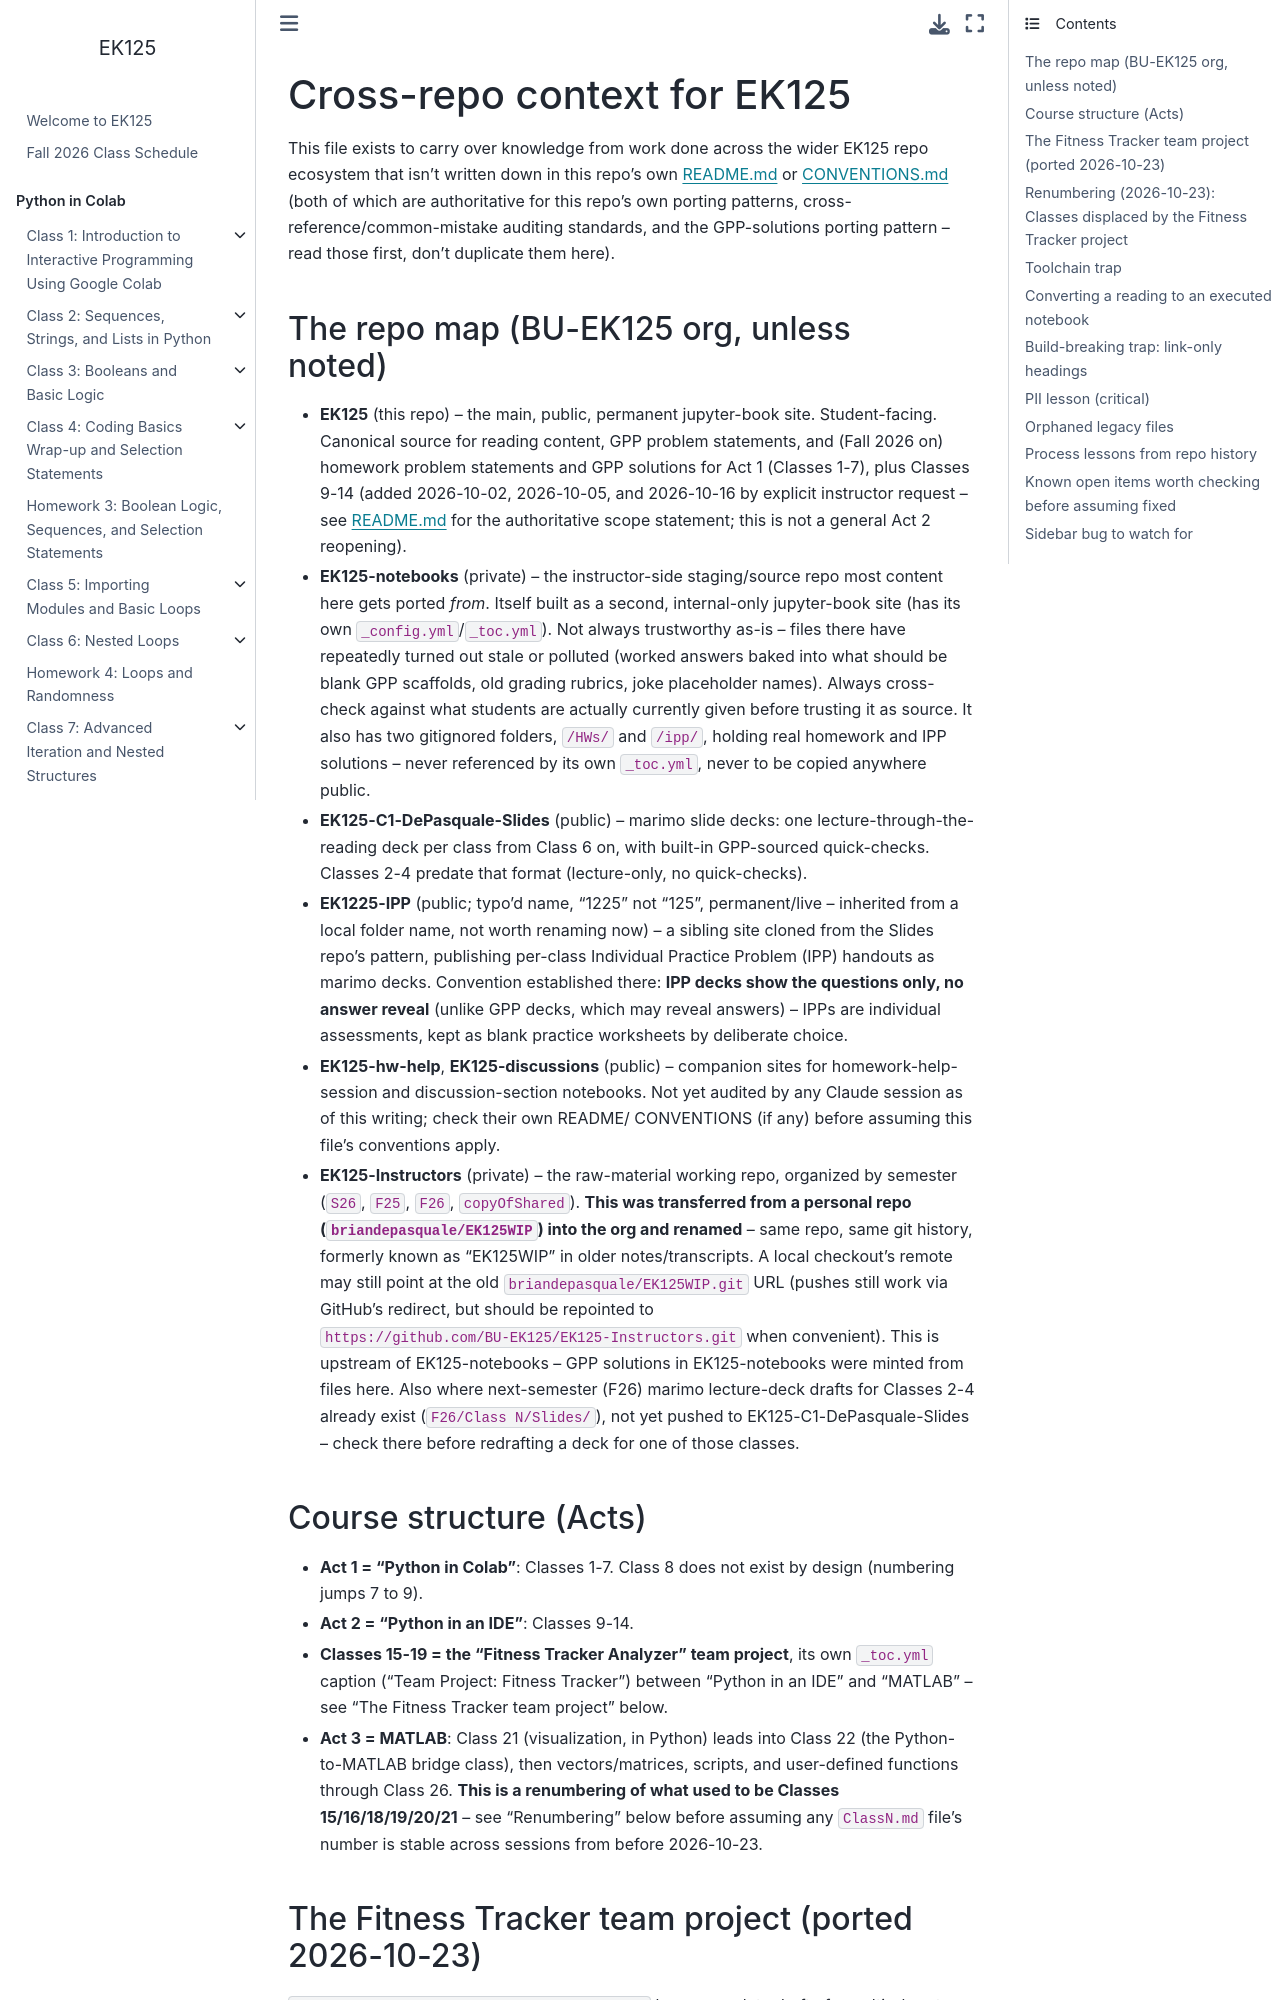

repository: BU-EK125/EK125 · page: CLAUDE.html · generator: jekyll

# Cross-repo context for EK125

This file exists to carry over knowledge from work done across the wider
EK125 repo ecosystem that isn't written down in this repo's own README.md
or CONVENTIONS.md (both of which are authoritative for this repo's own
porting patterns, cross-reference/common-mistake auditing standards, and
the GPP-solutions porting pattern -- read those first, don't duplicate them
here).

## The repo map (BU-EK125 org, unless noted)

- **EK125** (this repo) -- the main, public, permanent jupyter-book site.
  Student-facing. Canonical source for reading content, GPP problem
  statements, and (Fall 2026 on) homework problem statements and GPP
  solutions for Act 1 (Classes 1-7), plus Classes 9-14 (added
  2026-10-02, 2026-10-05, and 2026-10-16 by explicit instructor request --
  see README.md for the authoritative scope statement; this is not a
  general Act 2
  reopening).
- **EK125-notebooks** (private) -- the instructor-side staging/source repo
  most content here gets ported *from*. Itself built as a second,
  internal-only jupyter-book site (has its own `_config.yml`/`_toc.yml`).
  Not always trustworthy as-is -- files there have repeatedly turned out
  stale or polluted (worked answers baked into what should be blank GPP
  scaffolds, old grading rubrics, joke placeholder names). Always
  cross-check against what students are actually currently given before
  trusting it as source. It also has two gitignored folders, `/HWs/` and
  `/ipp/`, holding real homework and IPP solutions -- never referenced by
  its own `_toc.yml`, never to be copied anywhere public.
- **EK125-C1-DePasquale-Slides** (public) -- marimo slide decks: one
  lecture-through-the-reading deck per class from Class 6 on, with
  built-in GPP-sourced quick-checks. Classes 2-4 predate that format
  (lecture-only, no quick-checks).
- **EK1225-IPP** (public; typo'd name, "1225" not "125", permanent/live --
  inherited from a local folder name, not worth renaming now) -- a sibling
  site cloned from the Slides repo's pattern, publishing per-class
  Individual Practice Problem (IPP) handouts as marimo decks. Convention
  established there: **IPP decks show the questions only, no answer
  reveal** (unlike GPP decks, which may reveal answers) -- IPPs are
  individual assessments, kept as blank practice worksheets by deliberate
  choice.
- **EK125-hw-help**, **EK125-discussions** (public) -- companion sites for
  homework-help-session and discussion-section notebooks. Not yet audited
  by any Claude session as of this writing; check their own README/
  CONVENTIONS (if any) before assuming this file's conventions apply.
- **EK125-Instructors** (private) -- the raw-material working repo, organized
  by semester (`S26`, `F25`, `F26`, `copyOfShared`). **This was transferred
  from a personal repo (`briandepasquale/EK125WIP`) into the org and
  renamed** -- same repo, same git history, formerly known as "EK125WIP" in
  older notes/transcripts. A local checkout's remote may still point at the
  old `briandepasquale/EK125WIP.git` URL (pushes still work via GitHub's
  redirect, but should be repointed to
  `https://github.com/BU-EK125/EK125-Instructors.git` when convenient). This
  is upstream of EK125-notebooks -- GPP solutions in EK125-notebooks were
  minted from files here. Also where next-semester (F26) marimo lecture-deck
  drafts for Classes 2-4 already exist (`F26/Class N/Slides/`), not yet
  pushed to EK125-C1-DePasquale-Slides -- check there before redrafting a
  deck for one of those classes.

## Course structure (Acts)

- **Act 1 = "Python in Colab"**: Classes 1-7. Class 8 does not exist by
  design (numbering jumps 7 to 9).
- **Act 2 = "Python in an IDE"**: Classes 9-14.
- **Classes 15-19 = the "Fitness Tracker Analyzer" team project**, its own
  `_toc.yml` caption ("Team Project: Fitness Tracker") between "Python in
  an IDE" and "MATLAB" -- see "The Fitness Tracker team project" below.
- **Act 3 = MATLAB**: Class 21 (visualization, in Python) leads into
  Class 22 (the Python-to-MATLAB bridge class), then vectors/matrices,
  scripts, and user-defined functions through Class 26. **This is a
  renumbering of what used to be Classes 15/16/18/19/20/21** -- see
  "Renumbering" below before assuming any `ClassN.md` file's number is
  stable across sessions from before 2026-10-23.
